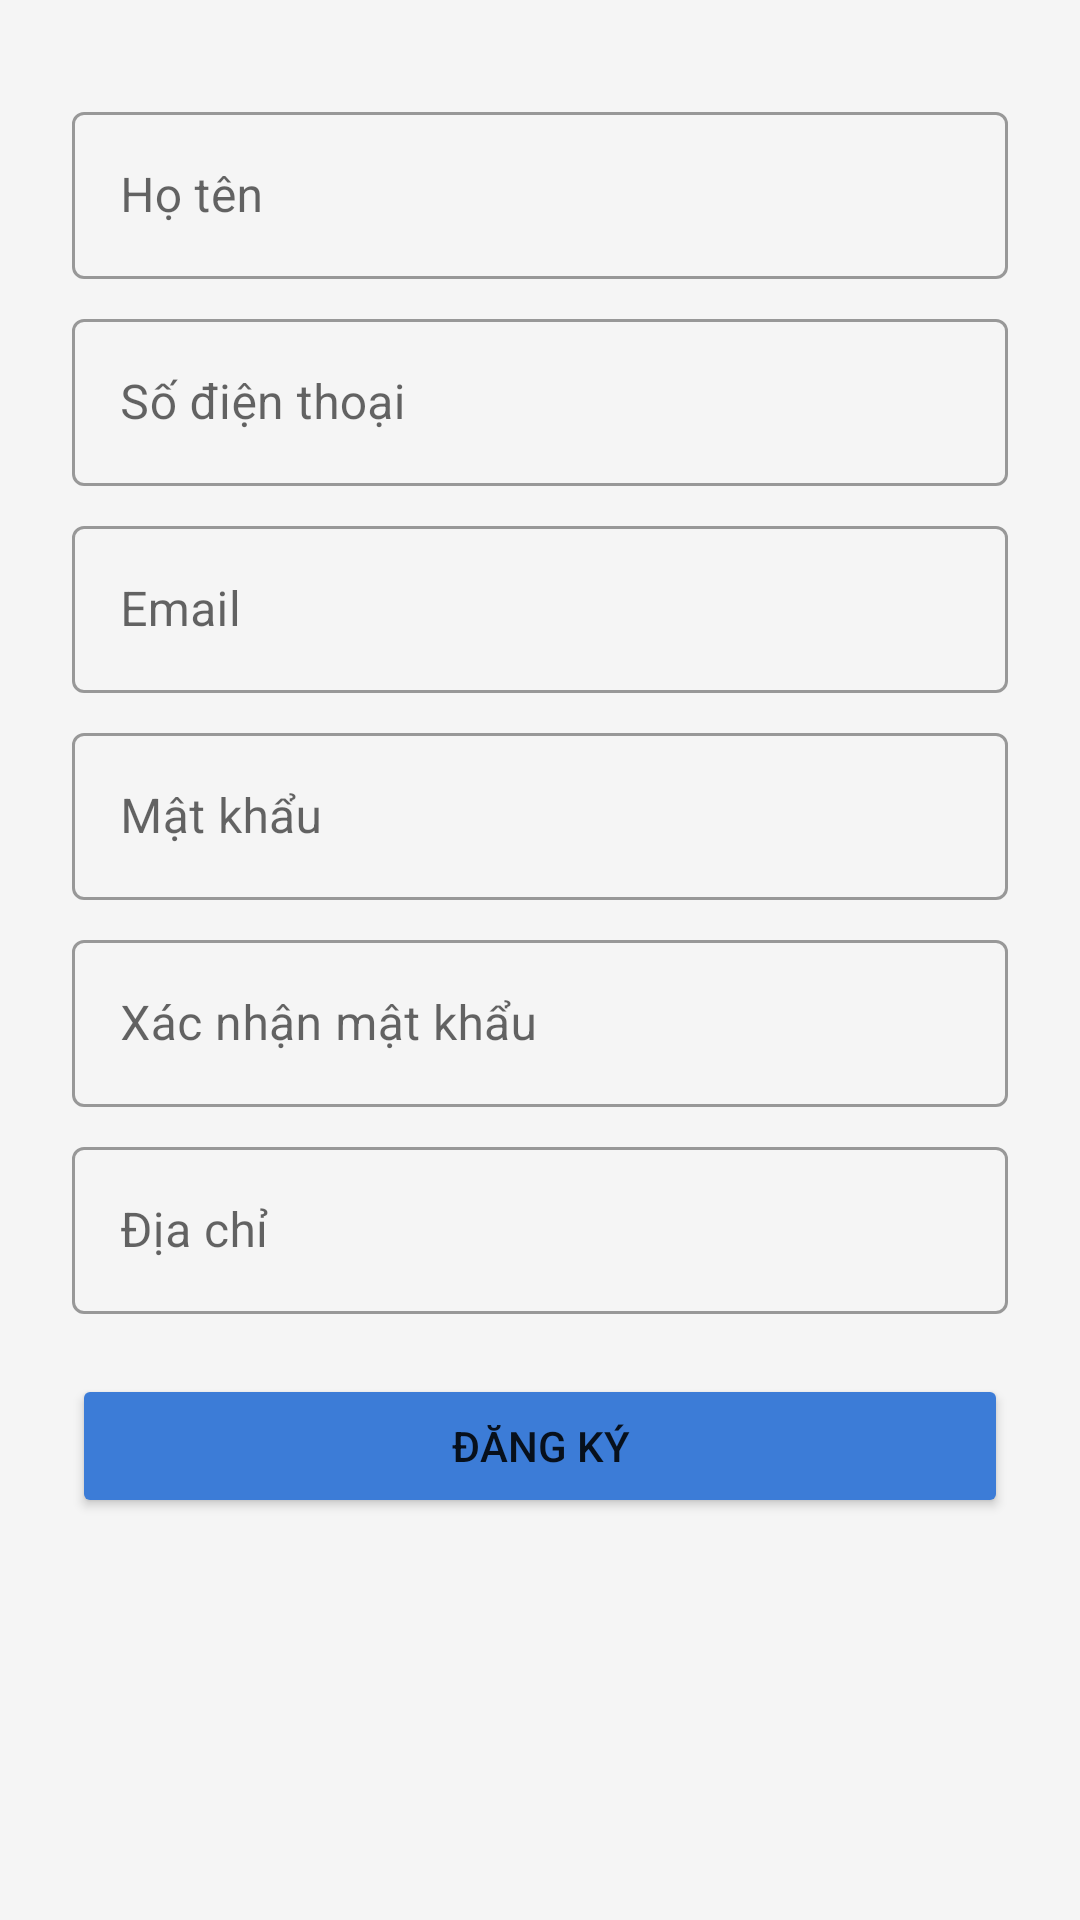

This screen was rendered from an Android layout file. Write that file and the resources it references.
<!-- AndroidManifest.xml: application theme Theme.WatchStore -->
<!-- res/layout/activity_register.xml -->
<?xml version="1.0" encoding="utf-8"?>
<ScrollView
    xmlns:android="http://schemas.android.com/apk/res/android"
    android:layout_width="match_parent"
    android:layout_height="match_parent"
    android:background="@color/colorBackground">

    <LinearLayout
        android:layout_width="match_parent"
        android:layout_height="wrap_content"
        android:orientation="vertical"
        android:padding="24dp">

        <com.google.android.material.textfield.TextInputLayout
            style="@style/Widget.MaterialComponents.TextInputLayout.OutlinedBox"
            android:layout_width="match_parent"
            android:layout_height="wrap_content"
            android:layout_marginTop="8dp">

            <EditText
                android:id="@+id/edtHoTen"
                android:layout_width="match_parent"
                android:layout_height="wrap_content"
                android:hint="Họ tên" />

        </com.google.android.material.textfield.TextInputLayout>

        <com.google.android.material.textfield.TextInputLayout
            style="@style/Widget.MaterialComponents.TextInputLayout.OutlinedBox"
            android:layout_width="match_parent"
            android:layout_height="wrap_content"
            android:layout_marginTop="8dp">

            <EditText
                android:id="@+id/edtSdt"
                android:layout_width="match_parent"
                android:layout_height="wrap_content"
                android:hint="Số điện thoại"
                android:inputType="phone" />

        </com.google.android.material.textfield.TextInputLayout>

        <com.google.android.material.textfield.TextInputLayout
            style="@style/Widget.MaterialComponents.TextInputLayout.OutlinedBox"
            android:layout_width="match_parent"
            android:layout_height="wrap_content"
            android:layout_marginTop="8dp">

            <EditText
                android:id="@+id/edtEmail"
                android:layout_width="match_parent"
                android:layout_height="wrap_content"
                android:hint="Email"
                android:inputType="textEmailAddress" />

        </com.google.android.material.textfield.TextInputLayout>

        <com.google.android.material.textfield.TextInputLayout
            style="@style/Widget.MaterialComponents.TextInputLayout.OutlinedBox"
            android:layout_width="match_parent"
            android:layout_height="wrap_content"
            android:layout_marginTop="8dp">

            <EditText
                android:id="@+id/edtMatKhau"
                android:layout_width="match_parent"
                android:layout_height="wrap_content"
                android:hint="Mật khẩu"
                android:inputType="textPassword" />

        </com.google.android.material.textfield.TextInputLayout>

        <com.google.android.material.textfield.TextInputLayout
            style="@style/Widget.MaterialComponents.TextInputLayout.OutlinedBox"
            android:layout_width="match_parent"
            android:layout_height="wrap_content"
            android:layout_marginTop="8dp">

            <EditText
                android:id="@+id/edtXacNhan"
                android:layout_width="match_parent"
                android:layout_height="wrap_content"
                android:hint="Xác nhận mật khẩu"
                android:inputType="textPassword" />

        </com.google.android.material.textfield.TextInputLayout>

        <com.google.android.material.textfield.TextInputLayout
            style="@style/Widget.MaterialComponents.TextInputLayout.OutlinedBox"
            android:layout_width="match_parent"
            android:layout_height="wrap_content"
            android:layout_marginTop="8dp">

            <EditText
                android:id="@+id/edtDiaChi"
                android:layout_width="match_parent"
                android:layout_height="wrap_content"
                android:hint="Địa chỉ" />

        </com.google.android.material.textfield.TextInputLayout>

        <Button
            android:id="@+id/btnDangKy"
            android:layout_width="match_parent"
            android:layout_height="wrap_content"
            android:layout_marginTop="20dp"
            android:text="ĐĂNG KÝ"
            android:backgroundTint="@color/colorPrimary"
            android:padding="14dp" />

    </LinearLayout>

</ScrollView>
<!-- resources referenced by this layout -->
<resources>
  <color name="colorBackground">#F5F5F5</color>
  <color name="colorPrimary">#3C7CD7</color>
  <style name="Theme.WatchStore" parent="Theme.MaterialComponents.DayNight.DarkActionBar">
          <item name="colorPrimary">@color/colorPrimary</item>
          <item name="colorPrimaryDark">@color/colorPrimaryDark</item>
          <item name="colorAccent">@color/colorAccent</item>
          <item name="android:windowBackground">@color/colorBackground</item>
      </style>
  <color name="colorPrimaryDark">#3F54D7</color>
  <color name="colorAccent">#FFD600</color>
</resources>
